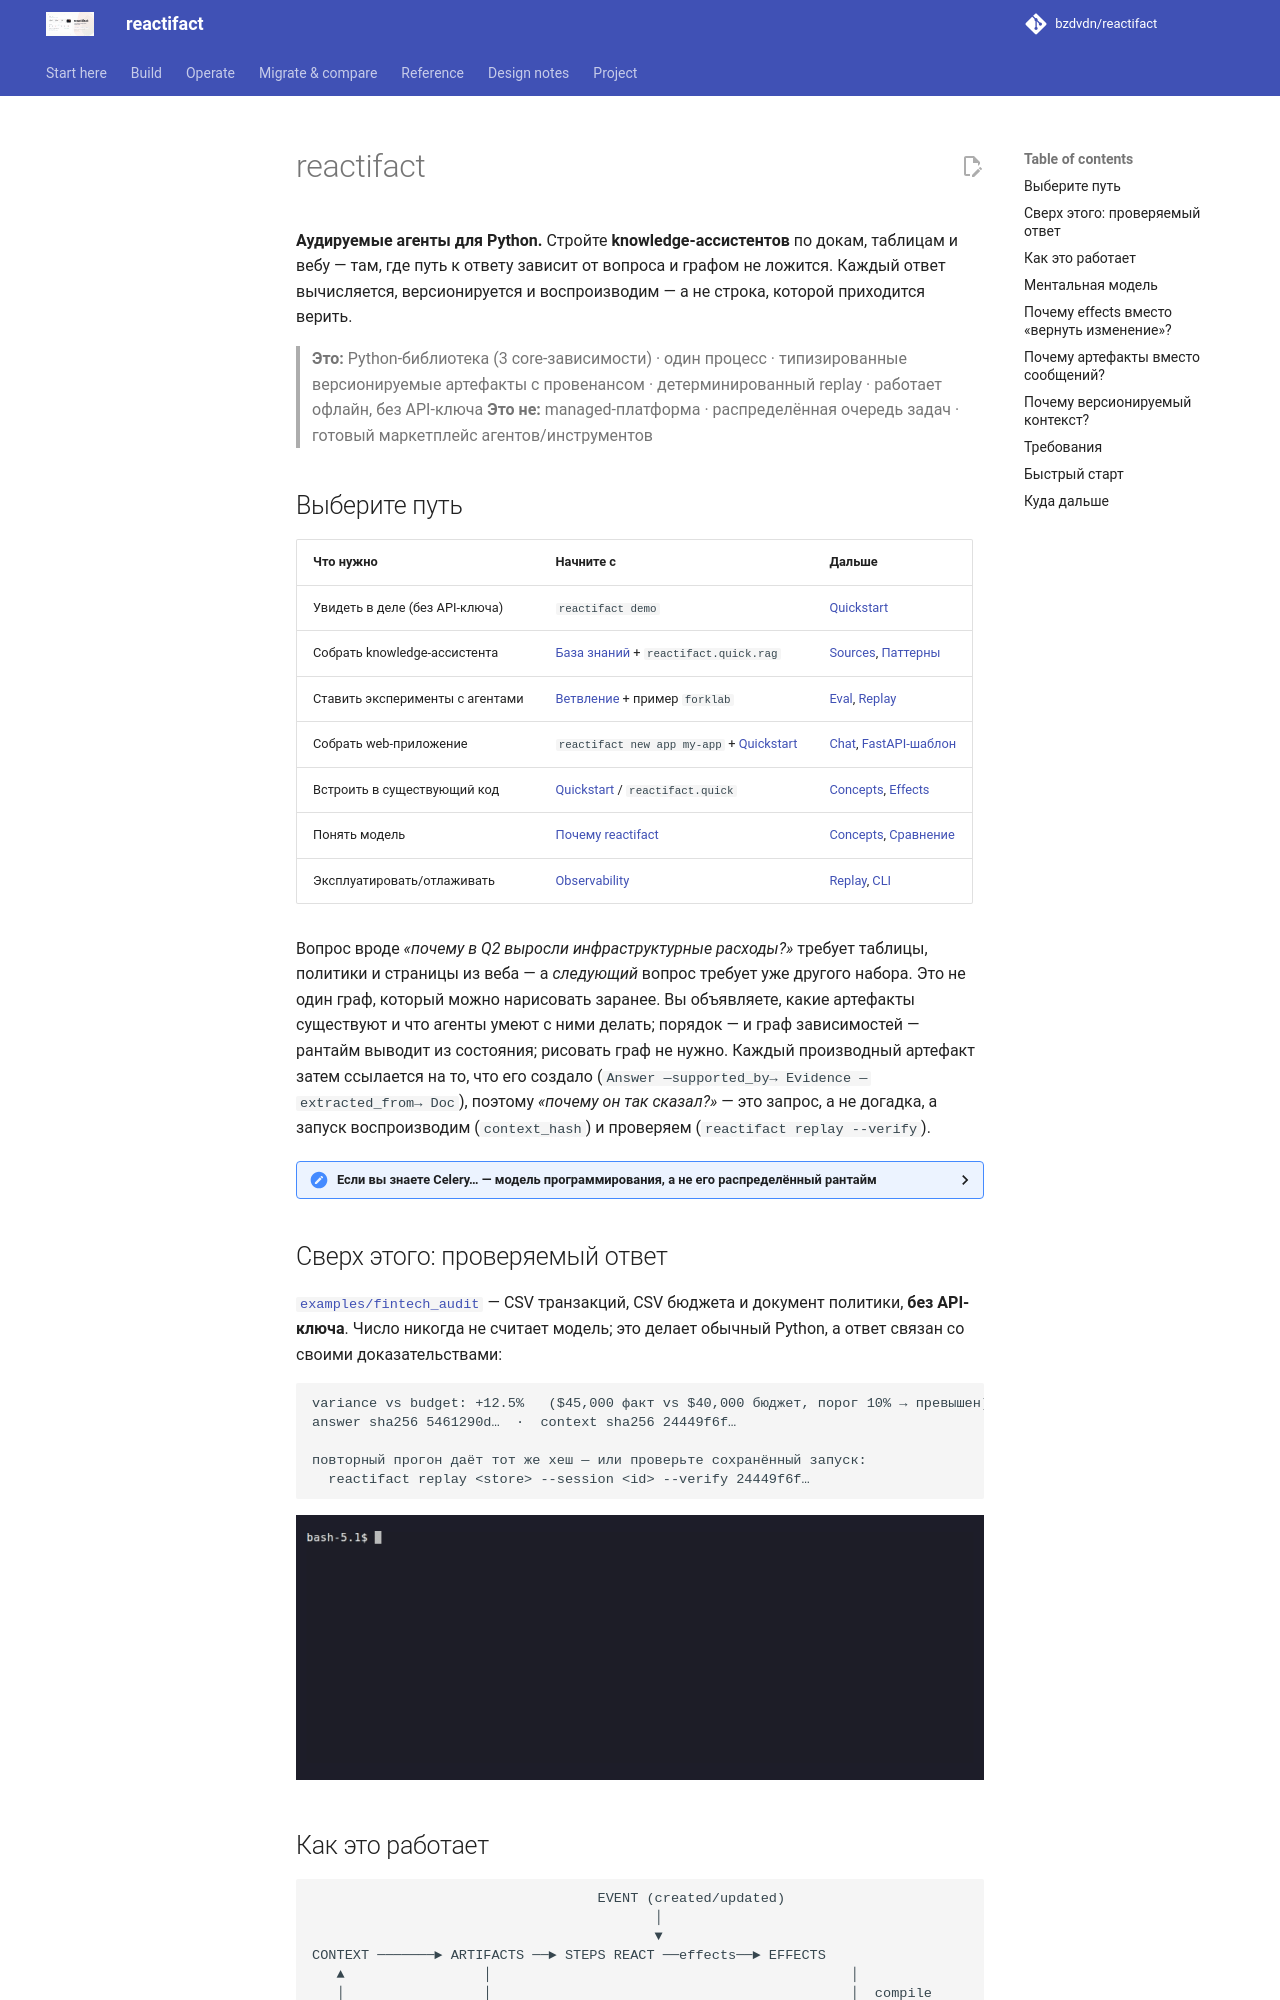

repository: bzdvdn/reactifact · page: ru/index.html · generator: mkdocs

# reactifact

**Аудируемые агенты для Python.** Стройте **knowledge-ассистентов** по докам,
таблицам и вебу — там, где путь к ответу зависит от вопроса и графом не
ложится. Каждый ответ вычисляется, версионируется и воспроизводим — а не строка,
которой приходится верить.

> **Это:** Python-библиотека (3 core-зависимости) · один процесс · типизированные
> версионируемые артефакты с провенансом · детерминированный replay · работает
> офлайн, без API-ключа
> **Это не:** managed-платформа · распределённая очередь задач · готовый
> маркетплейс агентов/инструментов

## Выберите путь

| Что нужно | Начните с | Дальше |
| --- | --- | --- |
| Увидеть в деле (без API-ключа) | `reactifact demo` | [Quickstart](quickstart.md) |
| Собрать knowledge-ассистента | [База знаний](knowledge.md) + `reactifact.quick.rag` | [Sources](sources.md), [Паттерны](patterns.md) |
| Ставить эксперименты с агентами | [Ветвление](branching.md) + пример `forklab` | [Eval](eval.md), [Replay](replay.md) |
| Собрать web-приложение | `reactifact new app my-app` + [Quickstart](quickstart.md) | [Chat](chat.md), [FastAPI-шаблон](../../reactifact/templates/fastapi_chat) |
| Встроить в существующий код | [Quickstart](quickstart.md) / `reactifact.quick` | [Concepts](concepts.md), [Effects](effects.md) |
| Понять модель | [Почему reactifact](why-reactifact.md) | [Concepts](concepts.md), [Сравнение](comparison.md) |
| Эксплуатировать/отлаживать | [Observability](observability.md) | [Replay](replay.md), [CLI](viz.md) |

Вопрос вроде *«почему в Q2 выросли инфраструктурные расходы?»* требует таблицы,
политики и страницы из веба — а *следующий* вопрос требует уже другого набора.
Это не один граф, который можно нарисовать заранее. Вы объявляете, какие
артефакты существуют и что агенты умеют с ними делать; порядок — и граф зависимостей — рантайм выводит из
состояния; рисовать граф не нужно. Каждый производный артефакт затем ссылается на то, что его создало
(`Answer —supported_by→ Evidence —extracted_from→ Doc`), поэтому *«почему он так
сказал?»* — это запрос, а не догадка, а запуск воспроизводим (`context_hash`) и
проверяем (`reactifact replay --verify`).

<details>
<summary><strong>Если вы знаете Celery…</strong> — модель программирования, а не его распределённый рантайм</summary>

Python-разработчик уже знает эту модель по Celery: объяви **задачу**, скажи, что
её запускает, — рантайм сам её выполнит. `reactifact` применяет это к агентам:
задача реагирует на появление **типизированного версионируемого артефакта** в
контексте, а не на сообщение в очереди и не на ребро графа.

| Celery | reactifact |
| --- | --- |
| задача (task) | `Step` / `@step(produces=Model, consumes=Input)` — единица работы, пишущая артефакт |
| `delay()` / `apply_async()` | вызывать не нужно: создание входного артефакта **и есть** триггер |
| routing key / очередь | `Consume(Type)` — какой тип артефакта будит задачу |
| chain / group / chord | несколько `consumes` / `produces`; порядок рантайм выводит сам |
| result backend | `Context` — типизированные версионируемые артефакты |
| worker | `Runtime` |

**Не наследуется:** брокер, пул воркеров, `acks_late`/redelivery, cross-process
exactly-once — *модель* Celery-образная, деплой — нет.

</details>
